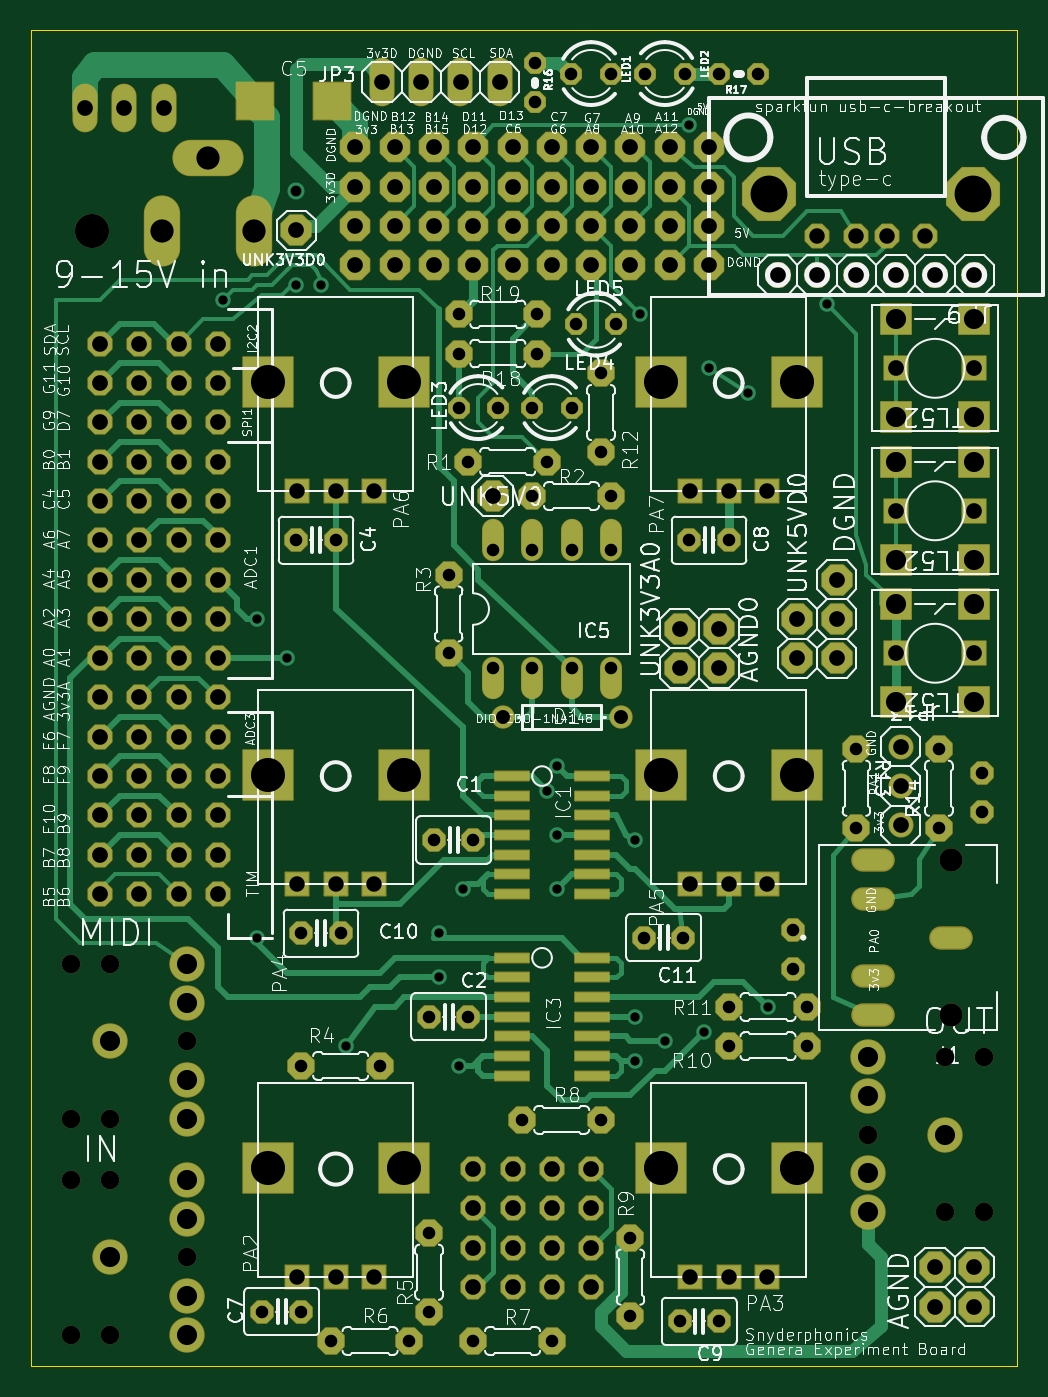
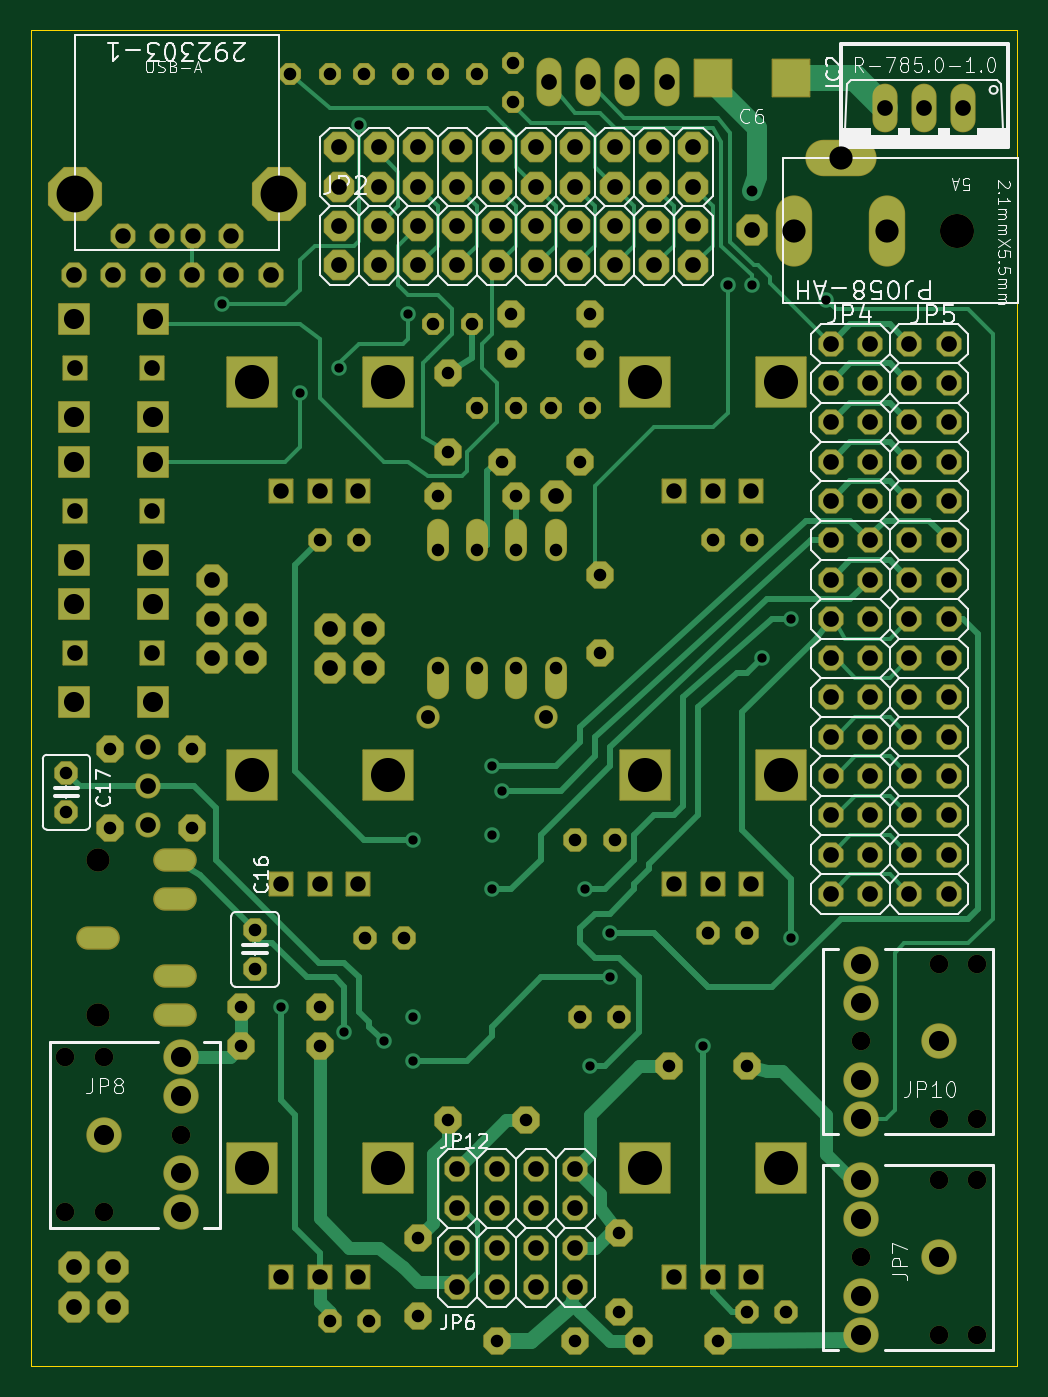
Circuit board: 11 layer files. Board 63.8 x 86.4 mm.
- bottom_copper: stm32H7_experimenter10-B_Cu.gbr (44836 bytes)
- bottom_mask: stm32H7_experimenter10-B_Mask.gbr (15146 bytes)
- bottom_silk: stm32H7_experimenter10-B_Silkscreen.gbr (68707 bytes)
- outline: stm32H7_experimenter10-Edge_Cuts.gbr (699 bytes)
- top_copper: stm32H7_experimenter10-F_Cu.gbr (49504 bytes)
- top_mask: stm32H7_experimenter10-F_Mask.gbr (16020 bytes)
- top_silk: stm32H7_experimenter10-F_Silkscreen.gbr (273154 bytes)
- inner_copper: stm32H7_experimenter10-In1_Cu.gbr (349116 bytes)
- inner_copper: stm32H7_experimenter10-In2_Cu.gbr (348404 bytes)
- drill: stm32H7_experimenter10-NPTH.drl (784 bytes)
- drill: stm32H7_experimenter10-PTH.drl (6786 bytes)

=== bottom_copper: stm32H7_experimenter10-B_Cu.gbr (44836 bytes, source omitted) ===
=== bottom_mask: stm32H7_experimenter10-B_Mask.gbr (15146 bytes, source omitted) ===
=== bottom_silk: stm32H7_experimenter10-B_Silkscreen.gbr (68707 bytes, source omitted) ===
=== outline: stm32H7_experimenter10-Edge_Cuts.gbr ===
%TF.GenerationSoftware,KiCad,Pcbnew,9.0.4*%
%TF.CreationDate,2026-07-16T16:31:59-04:00*%
%TF.ProjectId,stm32H7_experimenter10,73746d33-3248-4375-9f65-78706572696d,rev?*%
%TF.SameCoordinates,Original*%
%TF.FileFunction,Profile,NP*%
%FSLAX46Y46*%
G04 Gerber Fmt 4.6, Leading zero omitted, Abs format (unit mm)*
G04 Created by KiCad (PCBNEW 9.0.4) date 2026-07-16 16:31:59*
%MOMM*%
%LPD*%
G01*
G04 APERTURE LIST*
%TA.AperFunction,Profile*%
%ADD10C,0.050000*%
%TD*%
G04 APERTURE END LIST*
D10*
X116586000Y-147574000D02*
X180340000Y-147574000D01*
X116586000Y-61214000D02*
X116586000Y-147574000D01*
X180340000Y-61214000D02*
X116586000Y-61214000D01*
X180340000Y-147574000D02*
X180340000Y-61214000D01*
M02*

=== top_copper: stm32H7_experimenter10-F_Cu.gbr (49504 bytes, source omitted) ===
=== top_mask: stm32H7_experimenter10-F_Mask.gbr (16020 bytes, source omitted) ===
=== top_silk: stm32H7_experimenter10-F_Silkscreen.gbr (273154 bytes, source omitted) ===
=== inner_copper: stm32H7_experimenter10-In1_Cu.gbr (349116 bytes, source omitted) ===
=== inner_copper: stm32H7_experimenter10-In2_Cu.gbr (348404 bytes, source omitted) ===
=== drill: stm32H7_experimenter10-NPTH.drl ===
M48
; DRILL file {KiCad 9.0.4} date 2026-07-16T16:32:08-0400
; FORMAT={-:-/ absolute / metric / decimal}
; #@! TF.CreationDate,2026-07-16T16:32:08-04:00
; #@! TF.GenerationSoftware,Kicad,Pcbnew,9.0.4
; #@! TF.FileFunction,NonPlated,1,4,NPTH
FMAT,2
METRIC
; #@! TA.AperFunction,NonPlated,NPTH,ComponentDrill
T1C1.200
; #@! TA.AperFunction,NonPlated,NPTH,ComponentDrill
T2C1.500
; #@! TA.AperFunction,NonPlated,NPTH,ComponentDrill
T3C2.200
%
G90
G05
T1
X119.172Y-121.594
X119.172Y-131.594
X119.172Y-135.564
X119.172Y-145.564
X121.672Y-121.594
X121.672Y-131.594
X121.672Y-135.564
X121.672Y-145.564
X126.672Y-126.594
X126.672Y-140.564
X170.647Y-132.626
X175.647Y-127.626
X175.647Y-137.626
X178.147Y-127.626
X178.147Y-137.626
T2
X176.022Y-114.888
X176.022Y-124.888
T3
X120.522Y-74.206
M30

=== drill: stm32H7_experimenter10-PTH.drl (6786 bytes, source omitted) ===
